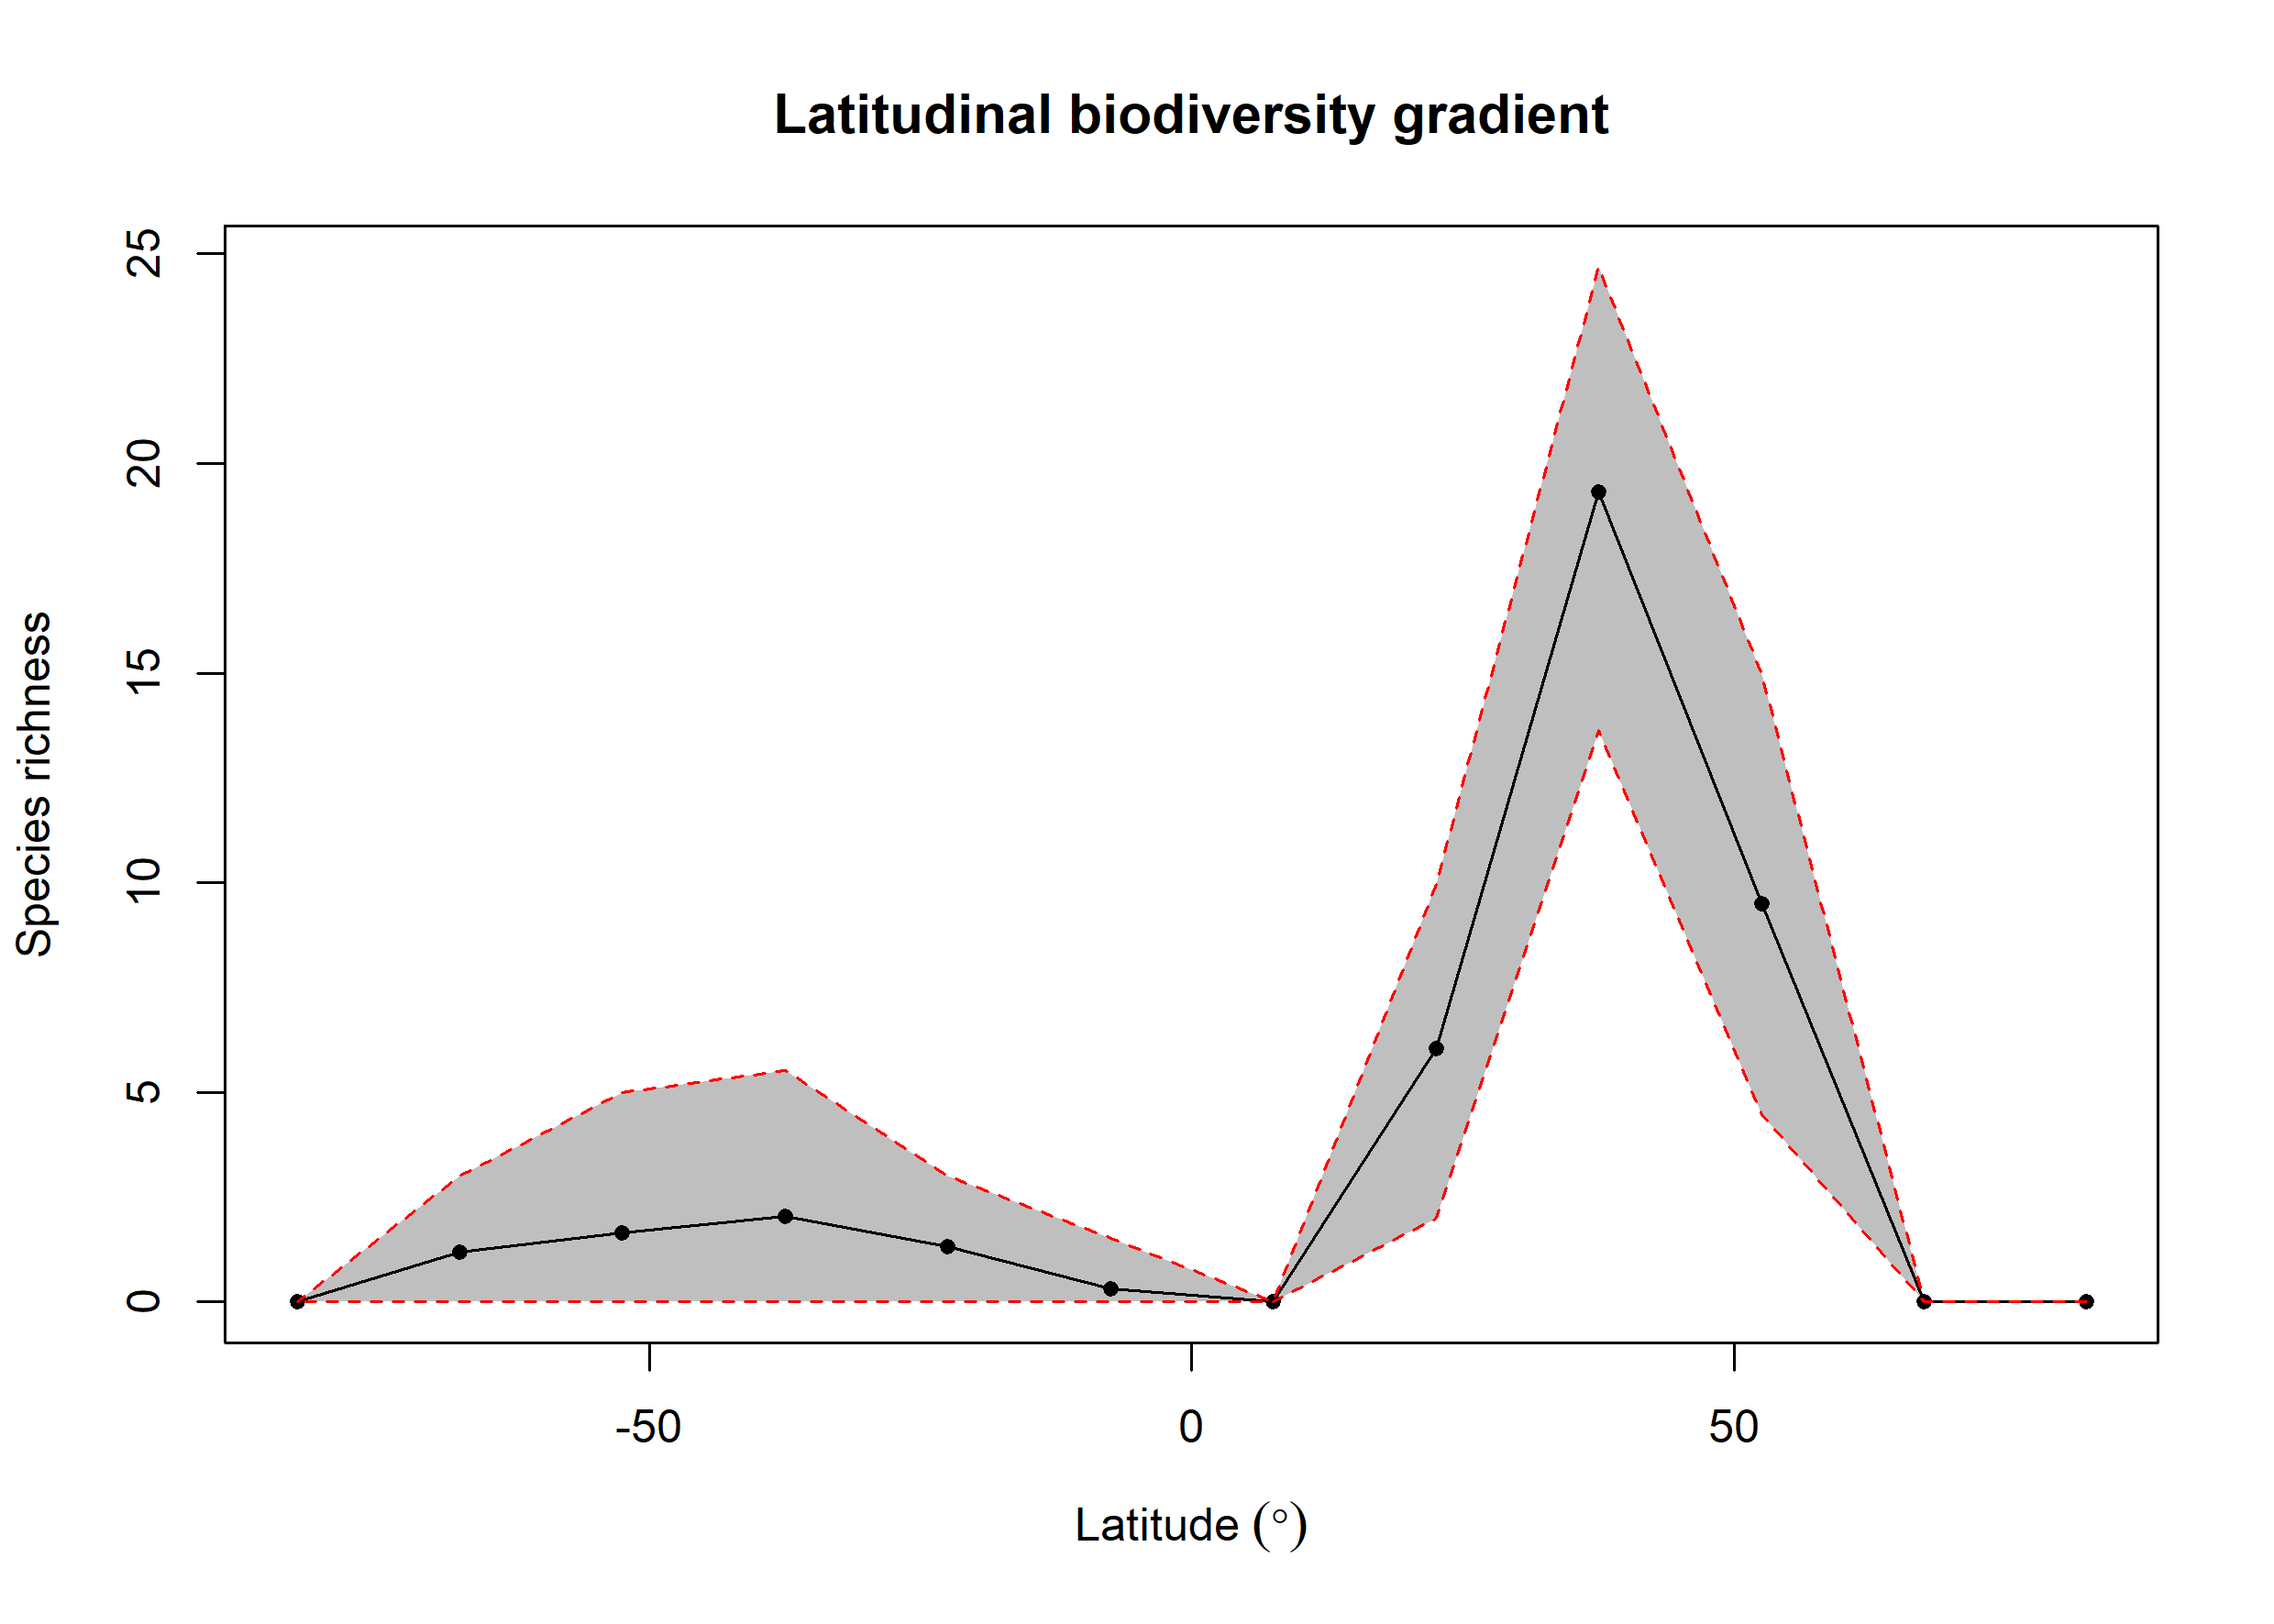

The table this chart was drawn from, first rows:
bin, max, min, mid, hemisphere, mean_richness, CI.Lower, CI.Upper
1, 90, 75, 82.5, N, NA, NA, NA
2, 75, 60, 67.5, N, NA, NA, NA
3, 60, 45, 52.5, N, 9.502, 4.475, 14.97
4, 45, 30, 37.5, N, 19.32, 13.64, 24.69
5, 30, 15, 22.5, N, 6.055, 2, 9.955
6, 15, 0, 7.5, N, NA, NA, NA
7, 0, -15, -7.5, S, 0.32, 0, 1.525
8, -15, -30, -22.5, S, 1.31, 0, 3
9, -30, -45, -37.5, S, 2.05, 0, 5.524
10, -45, -60, -52.5, S, 1.65, 0, 5
11, -60, -75, -67.5, S, 1.18, 0, 3
12, -75, -90, -82.5, S, NA, NA, NA
